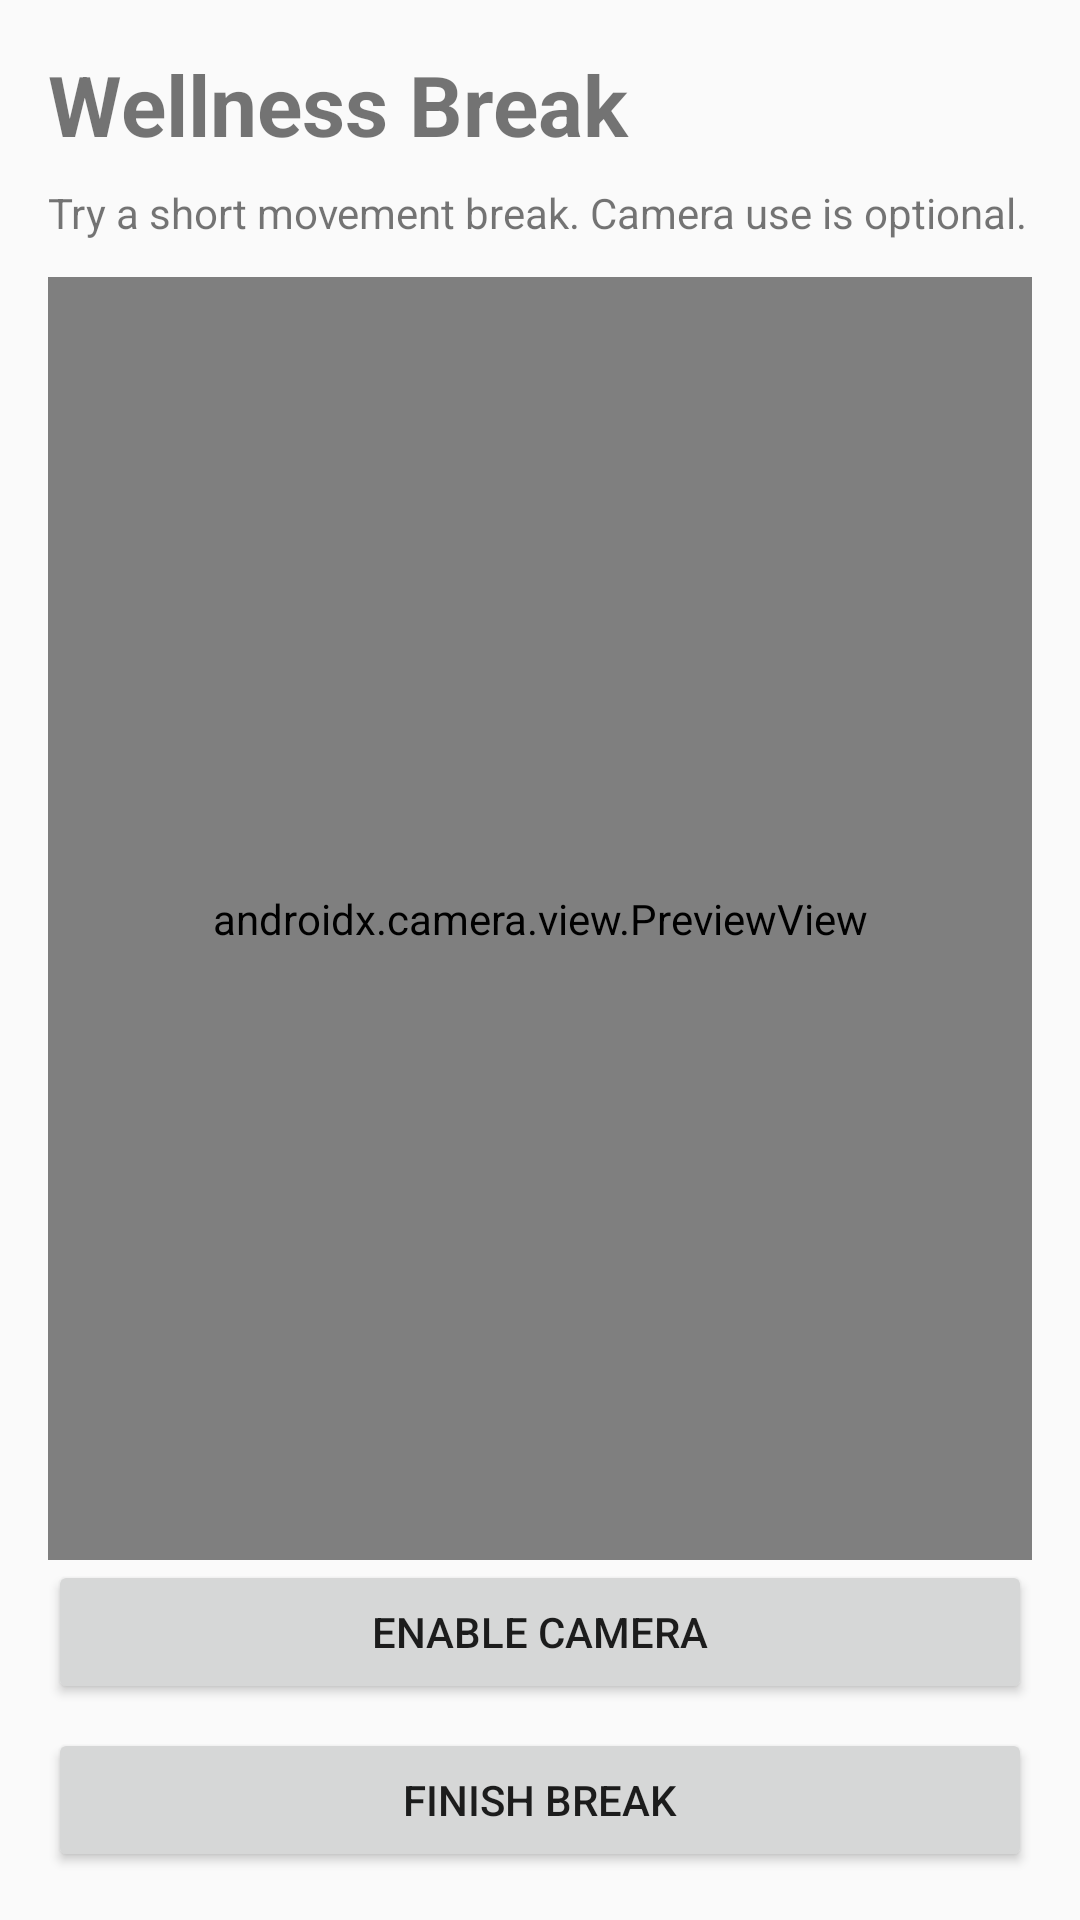

This screen was rendered from an Android layout file. Write that file and the resources it references.
<!-- AndroidManifest.xml: application theme Theme.AppCompat.Light.NoActionBar -->
<!-- res/layout/activity_exercise.xml -->
<?xml version="1.0" encoding="utf-8"?>
<LinearLayout xmlns:android="http://schemas.android.com/apk/res/android"
    android:layout_width="match_parent"
    android:layout_height="match_parent"
    android:orientation="vertical"
    android:padding="16dp">

    <TextView
        android:layout_width="match_parent"
        android:layout_height="wrap_content"
        android:text="Wellness Break"
        android:textSize="28sp"
        android:textStyle="bold" />

    <TextView
        android:layout_width="match_parent"
        android:layout_height="wrap_content"
        android:text="Try a short movement break. Camera use is optional."
        android:layout_marginTop="8dp"
        android:layout_marginBottom="12dp" />

    <androidx.camera.view.PreviewView
        android:id="@+id/previewView"
        android:layout_width="match_parent"
        android:layout_height="0dp"
        android:layout_weight="1" />

    <Button
        android:id="@+id/cameraButton"
        android:layout_width="match_parent"
        android:layout_height="wrap_content"
        android:text="Enable Camera" />

    <Button
        android:id="@+id/doneButton"
        android:layout_width="match_parent"
        android:layout_height="wrap_content"
        android:text="Finish Break"
        android:layout_marginTop="8dp" />
</LinearLayout>
<!-- resources referenced by this layout -->
<resources>

</resources>
